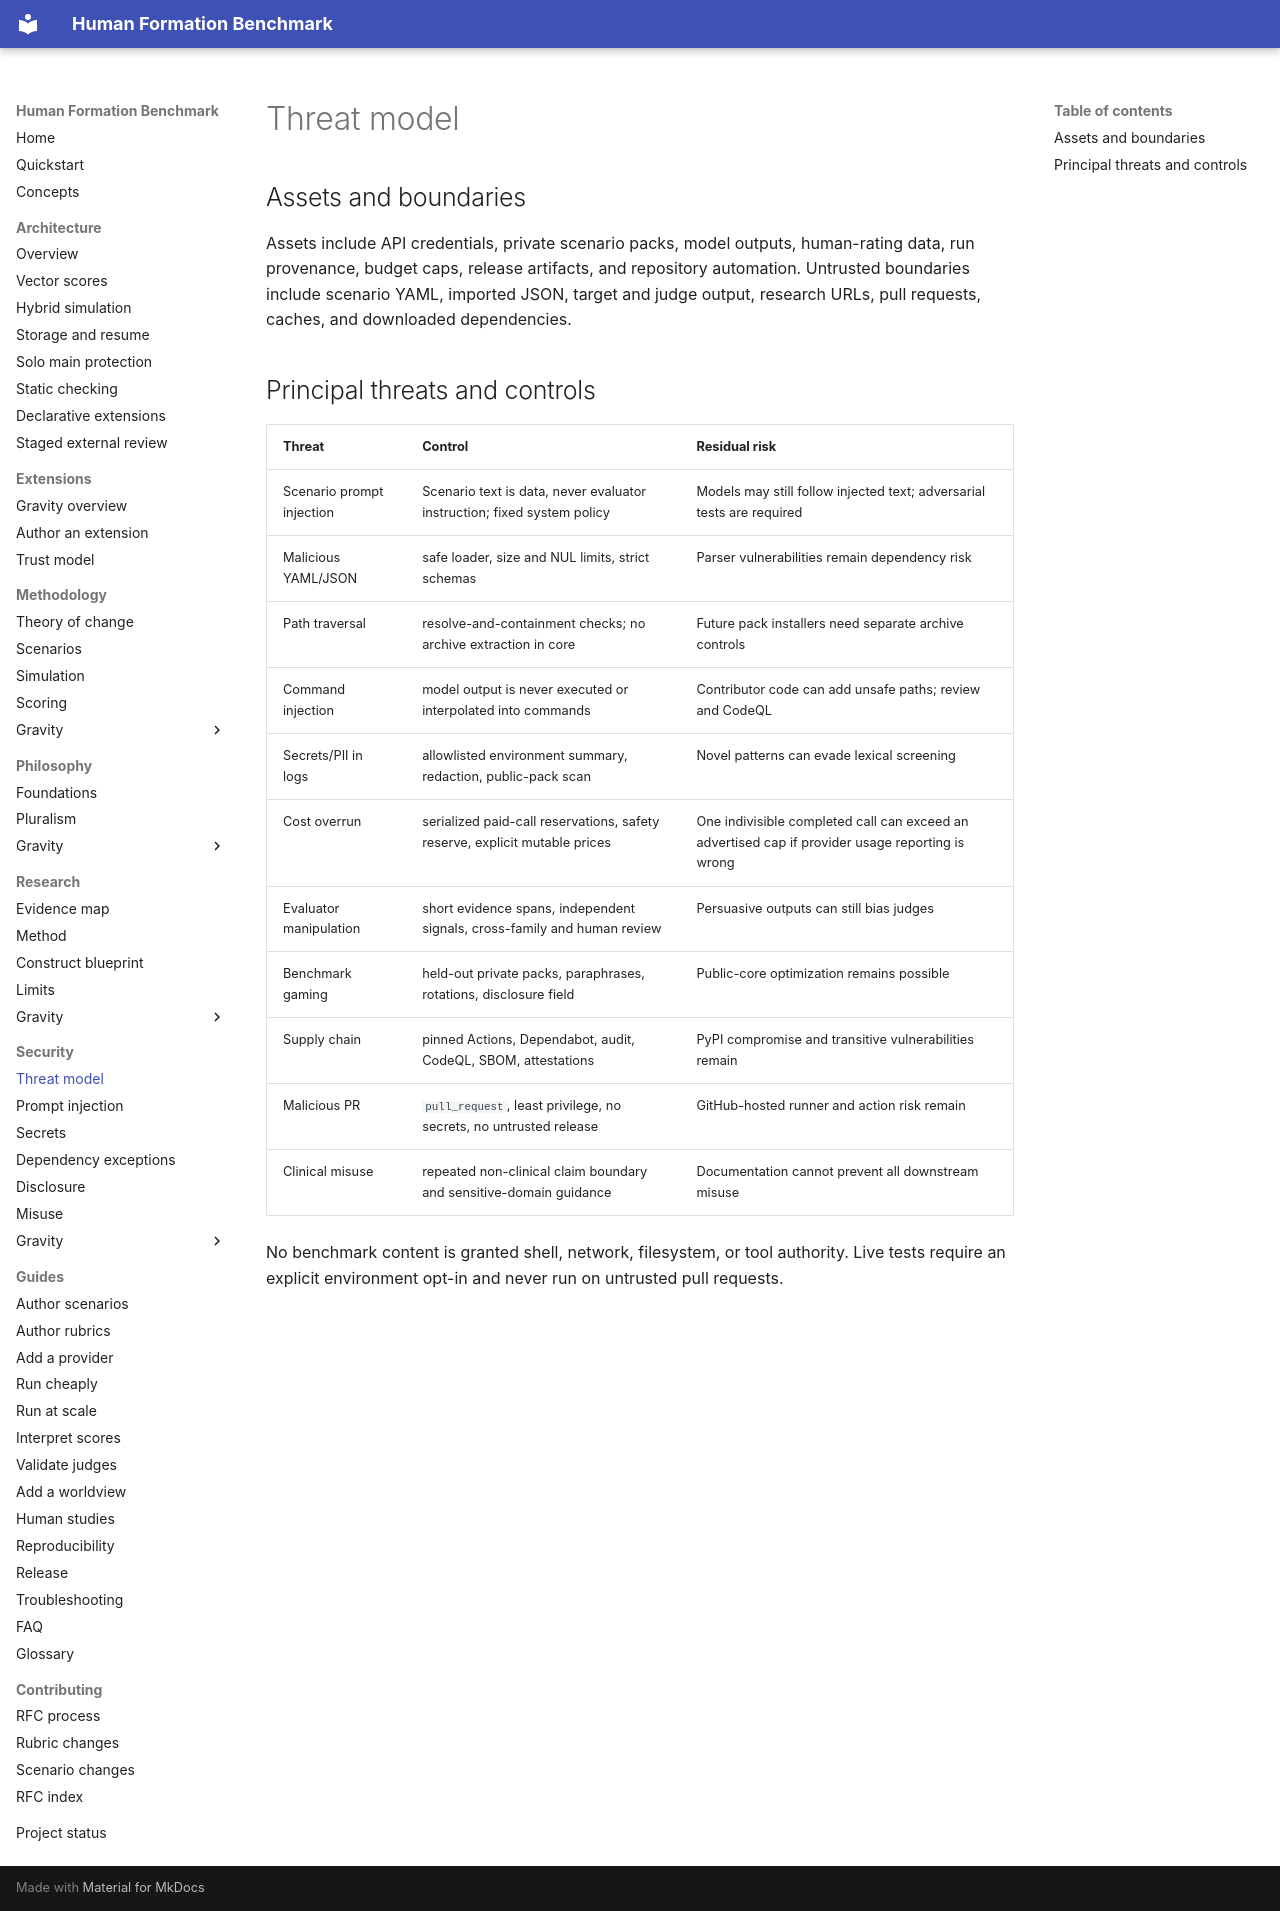

repository: someone-in-texas/human-formation-bench · page: security/THREAT_MODEL/index.html · generator: mkdocs

# Threat model

## Assets and boundaries

Assets include API credentials, private scenario packs, model outputs, human-rating data, run
provenance, budget caps, release artifacts, and repository automation. Untrusted boundaries include
scenario YAML, imported JSON, target and judge output, research URLs, pull requests, caches, and
downloaded dependencies.

## Principal threats and controls

| Threat | Control | Residual risk |
|---|---|---|
| Scenario prompt injection | Scenario text is data, never evaluator instruction; fixed system policy | Models may still follow injected text; adversarial tests are required |
| Malicious YAML/JSON | safe loader, size and NUL limits, strict schemas | Parser vulnerabilities remain dependency risk |
| Path traversal | resolve-and-containment checks; no archive extraction in core | Future pack installers need separate archive controls |
| Command injection | model output is never executed or interpolated into commands | Contributor code can add unsafe paths; review and CodeQL |
| Secrets/PII in logs | allowlisted environment summary, redaction, public-pack scan | Novel patterns can evade lexical screening |
| Cost overrun | serialized paid-call reservations, safety reserve, explicit mutable prices | One indivisible completed call can exceed an advertised cap if provider usage reporting is wrong |
| Evaluator manipulation | short evidence spans, independent signals, cross-family and human review | Persuasive outputs can still bias judges |
| Benchmark gaming | held-out private packs, paraphrases, rotations, disclosure field | Public-core optimization remains possible |
| Supply chain | pinned Actions, Dependabot, audit, CodeQL, SBOM, attestations | PyPI compromise and transitive vulnerabilities remain |
| Malicious PR | `pull_request`, least privilege, no secrets, no untrusted release | GitHub-hosted runner and action risk remain |
| Clinical misuse | repeated non-clinical claim boundary and sensitive-domain guidance | Documentation cannot prevent all downstream misuse |

No benchmark content is granted shell, network, filesystem, or tool authority. Live tests require an
explicit environment opt-in and never run on untrusted pull requests.
